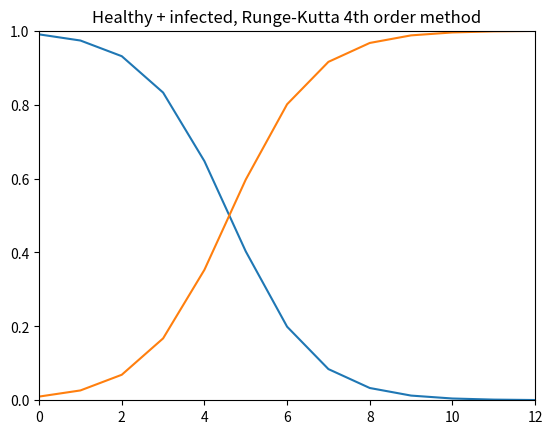

Python code for this plot:
import matplotlib.pyplot as plt

time0 = 0.0
time_limit = 12
healthy0 = 0.99
infected0 = 0.01
h = 1

time_data = [time0]
healthy_data = [healthy0]
infected_data = [infected0]


def healthy_dt(time, healthy, infected):
    return -(healthy * infected)


def infected_dt(time, healthy, infected):
    return healthy * infected


while time0 < time_limit:
    healthy1 = h * healthy_dt(time0, healthy0, infected0)
    infected1 = h * infected_dt(time0, healthy0, infected0)

    healthy2 = h * healthy_dt(
        time0 + h / 2,
        healthy0 + healthy1 / 2,
        infected0 + infected1 / 2
    )
    infected2 = h * infected_dt(
        time0 + h / 2,
        healthy0 + healthy1 / 2,
        infected0 + infected1 / 2
    )

    healthy3 = h * healthy_dt(
        time0 + h / 2,
        healthy0 + healthy2 / 2,
        infected0 + infected2 / 2
    )
    infected3 = h * infected_dt(
        time0 + h / 2,
        healthy0 + healthy2 / 2,
        infected0 + infected2 / 2
    )

    healthy4 = h * healthy_dt(
        time0 + h,
        healthy0 + healthy3,
        infected0 + infected3
    )
    infected4 = h * infected_dt(
        time0 + h,
        healthy0 + healthy3,
        infected0 + infected3
    )

    healthy = (healthy1 + 2 * healthy2 + 2 * healthy3 + healthy4) / 6
    infected = (infected1 + 2 * infected2 + 2 * infected3 + infected4) / 6

    healthy_n = healthy0 + healthy
    infected_n = infected0 + infected

    time_n = time0 + h
    time_data.append(time_n)
    healthy_data.append(healthy_n)
    infected_data.append(infected_n)
    (time0, healthy0, infected0) = (time_n, healthy_n, infected_n)

# plot the data
fig = plt.figure()
ax = fig.add_subplot(1, 1, 1)
ax.plot(time_data, healthy_data, color='tab:blue')
ax.plot(time_data, infected_data, color='tab:orange')

# set the limits
ax.set_xlim([0, time_limit])
ax.set_ylim([0, 1])

ax.set_title('Healthy + infected, Runge-Kutta 4th order method')

# display the plot
plt.show()

